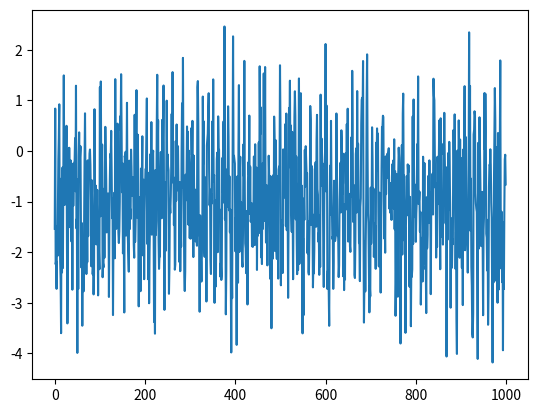

Python code for this plot:
from time import sleep
import numpy as np 

class ResourceManager:
    def __init__(self):
        pass 
    
    def open_resource(self, address):
        return Resource(address)

class Resource:
    def __init__(self, address):
        if address != f'TCPIP0::192.168.2.125::INSTR':
            sleep(5)
            raise VisaIOError('VI_ERROR_RSRC_NFOUND (-1073807343): Insufficient location information or the requested device or resource is not present in the system.')
        self.yscale = 1
    
    def query(self, message):
        if message == '*IDN?':
            return 'SAGI Technologies fake oscilloscope'
        elif ':WF? DAT2' in message:
            try:
                channel = int(message.split(':')[0].replace('C', ''))
                if channel != 1:
                    return 'data requested on the wrong channel'
                else:
                    data = self.get_data() 
                    return data
            except:
#                 sleep(5)
                raise VisaIOError('VI_ERROR_TMO (-1073807339): Timeout expired before operation completed.') 
        elif message == 'SARA?':
            return 'SARA 0.00001Sa/s\n'
        else:
            sleep(5)
            raise VisaIOError('VI_ERROR_TMO (-1073807339): Timeout expired before operation completed.')
        
    def write(self, message):
        if ':VOLT_DIV ' in message and message[-1] == 'V':
            try:
                channel = int(message.split(':')[0].replace('C', ''))
                yscale = float(message.split(' ')[1].replace('V', ''))
                if channel != 1:
                    return f'yscale set to {yscale} V on the wrong channel'
                self.yscale = yscale
                return f'yscale set to {self.yscale} V on channel 1'
            except:
                return 'nothing happened'
        else:
            return 'nothing happened'

    def get_data(self):
        fsample = 1000 # 1 kHz 
        tsample = 1 / fsample
        time = np.arange(0, 1, tsample)
        frequency = 88
        amplitude = 1
        delta = np.random.uniform(-np.pi, np.pi)
        x = amplitude * np.sin(2 * np.pi * time * frequency + delta)
        noise = amplitude * np.random.normal(-1, 1, len(time))
        x += noise
        x[x > self.yscale] = self.yscale 
        x[x < -self.yscale] = -self.yscale 
        return x
        
    
class VisaIOError(Exception):
    pass

rm = ResourceManager()

ip_address = '192.168.2.125'
inst = rm.open_resource(f'TCPIP0::{ip_address}::INSTR') 

inst.write('C1:VOLT_DIV 5V')

inst.query('SARA?')

x = inst.query('C1:WF? DAT2')

import matplotlib.pyplot as plt
plt.plot(x)



